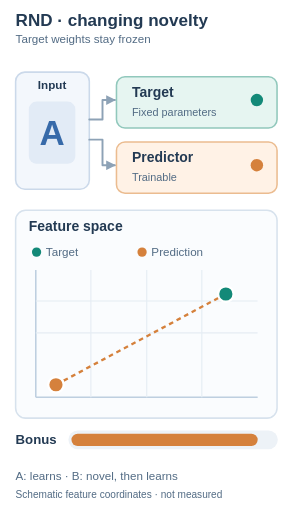
t = 0.00 s
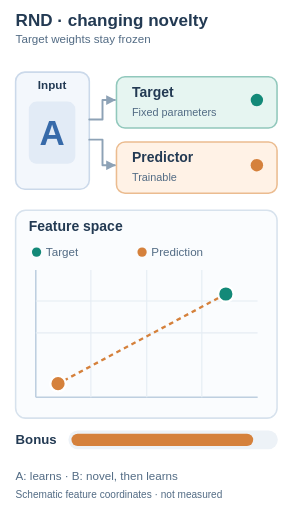
t = 1.66 s
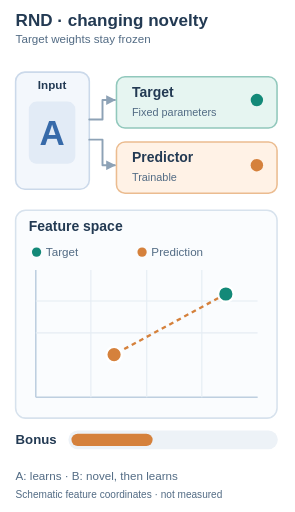
t = 3.36 s
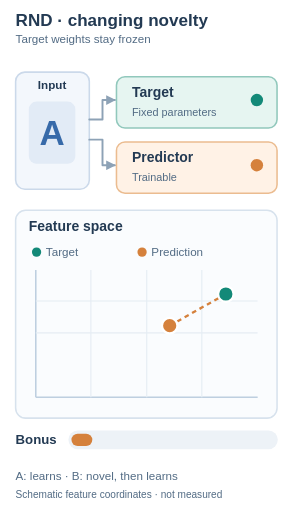
t = 5.05 s
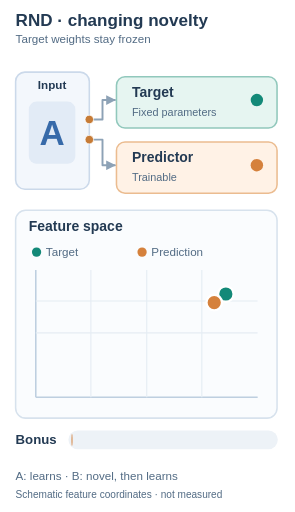
t = 6.65 s
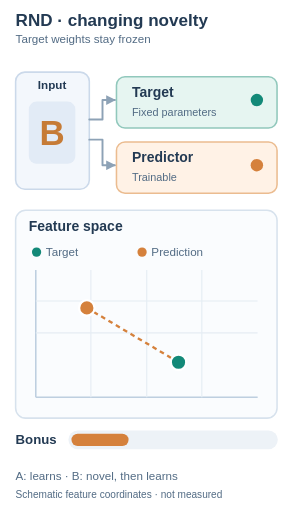
t = 8.35 s

The animated SVG that drew these frames (rendered in a browser with its animation timeline set to each time). Animation: 19 SMIL elements (animate=15,animateMotion=4); one cycle of 10.00 s, repeats indefinitely.

<svg xmlns="http://www.w3.org/2000/svg" viewBox="0 0 380 660" role="img" aria-labelledby="rnd-mobile-title rnd-mobile-desc">
<title id="rnd-mobile-title">RND: learning A, encountering B and learning B</title>
<desc id="rnd-mobile-desc">The same observation is routed to a fixed-weight target and a trainable predictor. While repeated A becomes familiar, the orange prediction moves toward A's green target feature and squared-error bonus falls. An input pulse for B reaches both networks before their state-dependent outputs change discretely and the bonus rises. Further predictor learning on B lowers the error again. Target weights stay frozen. Feature positions and rewards are illustrative rather than measured.</desc>
<style>text{font-family:Arial,Helvetica,sans-serif}.head{font-weight:700;fill:#233a53}.muted{fill:#526b84}.line{stroke:#8da2b6;stroke-width:2.5;fill:none;stroke-linecap:round;stroke-linejoin:round}.resting{display:none}@media(prefers-reduced-motion:reduce){.animated{display:none}.resting{display:inline}}</style>
<defs><marker id="rnd-mobile-arrow" viewBox="0 0 10 10" refX="9" refY="5" markerWidth="5" markerHeight="5" orient="auto"><path d="M0 0L10 5L0 10Z" fill="#8da2b6"/></marker></defs>
<rect width="380" height="660" rx="16" fill="white"/>
<text x="20" y="34" class="head" font-size="22">RND · changing novelty</text>
<text x="20" y="56" class="muted" font-size="15">Target weights stay frozen</text>
<rect x="20" y="93" width="95" height="151" rx="12" fill="#f3f7fc" stroke="#cbd9ea" stroke-width="2"/>
<text x="67" y="115" text-anchor="middle" class="head" font-size="15">Input</text>
<rect x="37" y="131" width="60" height="80" rx="10" fill="#e2ebf6"/>
<g class="animated"><text x="67" y="187" font-size="45" text-anchor="middle" font-weight="700" fill="#376aa9">A<animate attributeName="opacity" values="1;1;0;0;1" keyTimes="0;.711;.712;.999;1" calcMode="discrete" dur="10s" repeatCount="indefinite"/></text><text x="67" y="187" font-size="45" text-anchor="middle" font-weight="700" fill="#c67b36" opacity="0">B<animate attributeName="opacity" values="0;0;1;1;0" keyTimes="0;.711;.712;.999;1" calcMode="discrete" dur="10s" repeatCount="indefinite"/></text></g>
<g class="resting"><text x="67" y="187" text-anchor="middle" font-weight="700" font-size="45" fill="#376aa9">A</text></g>
<path d="M115 154H132V129H148" class="line" marker-end="url(#rnd-mobile-arrow)"/>
<path d="M115 180H132V213H148" class="line" marker-end="url(#rnd-mobile-arrow)"/>
<rect x="150" y="99" width="207" height="66" rx="11" fill="#e6f5f1" stroke="#91c8bc" stroke-width="2"/>
<text x="170" y="125" class="head" font-size="18">Target</text><text x="170" y="149" class="muted" font-size="14">Fixed parameters</text><circle cx="331" cy="129" r="8" fill="#138978"/>
<rect x="150" y="183" width="207" height="66" rx="11" fill="#fff2e6" stroke="#ebbc90" stroke-width="2"/>
<text x="170" y="209" class="head" font-size="18">Predictor</text><text x="170" y="233" class="muted" font-size="14">Trainable</text><circle cx="331" cy="213" r="8" fill="#d5813c"/>
<g class="animated" aria-hidden="true">
<circle r="5.5" fill="#376aa9" stroke="white" stroke-width="1"><animateMotion path="M115 154H132V129H148" keyPoints="0;0;1;1" keyTimes="0;.012;.12;1" dur="10s" repeatCount="indefinite"/><animate attributeName="opacity" values="0;1;1;0;0" keyTimes="0;.012;.12;.13;1" dur="10s" repeatCount="indefinite"/></circle>
<circle r="5.5" fill="#376aa9" stroke="white" stroke-width="1"><animateMotion path="M115 180H132V213H148" keyPoints="0;0;1;1" keyTimes="0;.012;.12;1" dur="10s" repeatCount="indefinite"/><animate attributeName="opacity" values="0;1;1;0;0" keyTimes="0;.012;.12;.13;1" dur="10s" repeatCount="indefinite"/></circle>
<circle r="5.5" fill="#c67b36" stroke="white" stroke-width="1"><animateMotion path="M115 154H132V129H148" keyPoints="0;0;1;1" keyTimes="0;.665;.705;1" dur="10s" repeatCount="indefinite"/><animate attributeName="opacity" values="0;0;1;1;0;0" keyTimes="0;.655;.665;.705;.715;1" dur="10s" repeatCount="indefinite"/></circle>
<circle r="5.5" fill="#c67b36" stroke="white" stroke-width="1"><animateMotion path="M115 180H132V213H148" keyPoints="0;0;1;1" keyTimes="0;.665;.705;1" dur="10s" repeatCount="indefinite"/><animate attributeName="opacity" values="0;0;1;1;0;0" keyTimes="0;.655;.665;.705;.715;1" dur="10s" repeatCount="indefinite"/></circle>
</g>
<rect x="20" y="271" width="337" height="268" rx="13" fill="#fafcfe" stroke="#d7e2ed" stroke-width="2"/>
<text x="37" y="298" class="head" font-size="18">Feature space</text>
<circle cx="47" cy="325" r="6" fill="#138978"/><text x="59" y="330" font-size="15" class="muted">Target</text>
<circle cx="183" cy="325" r="6" fill="#d5813c"/><text x="195" y="330" font-size="15" class="muted">Prediction</text>
<path d="M46 512H332M46 512V348" fill="none" stroke="#becfe0" stroke-width="2"/>
<path d="M46 429H332M46 388H332M117 348V512M189 348V512M260 348V512" fill="none" stroke="#e6edf4" stroke-width="1.5"/>
<g class="animated" aria-hidden="true">
<line x1="291" y1="379" x2="72" y2="496" stroke="#d5813c" stroke-dasharray="6 5" stroke-width="3"><animate attributeName="x1" values="291;291;291;291;291;291;291;291;291;291;291;291;291;291;291;291;291;291;291;291;291;291;291;291;291;291;291;291;291;291;291;291;291;291;291;230;230;230;230;230;230;230;230;230;230;230;230;230;230;230;230;230;291" keyTimes="0;0.16;0.175;0.19;0.205;0.22;0.235;0.25;0.265;0.28;0.295;0.31;0.325;0.34;0.355;0.37;0.385;0.4;0.415;0.43;0.445;0.46;0.475;0.49;0.505;0.52;0.535;0.55;0.565;0.58;0.595;0.61;0.625;0.64;0.711;0.712;0.78;0.7929;0.8057;0.8186;0.8314;0.8443;0.8571;0.87;0.8829;0.8957;0.9086;0.9214;0.9343;0.9471;0.96;0.999;1" dur="10s" repeatCount="indefinite"/><animate attributeName="y1" values="379;379;379;379;379;379;379;379;379;379;379;379;379;379;379;379;379;379;379;379;379;379;379;379;379;379;379;379;379;379;379;379;379;379;379;467;467;467;467;467;467;467;467;467;467;467;467;467;467;467;467;467;379" keyTimes="0;0.16;0.175;0.19;0.205;0.22;0.235;0.25;0.265;0.28;0.295;0.31;0.325;0.34;0.355;0.37;0.385;0.4;0.415;0.43;0.445;0.46;0.475;0.49;0.505;0.52;0.535;0.55;0.565;0.58;0.595;0.61;0.625;0.64;0.711;0.712;0.78;0.7929;0.8057;0.8186;0.8314;0.8443;0.8571;0.87;0.8829;0.8957;0.9086;0.9214;0.9343;0.9471;0.96;0.999;1" dur="10s" repeatCount="indefinite"/><animate attributeName="x2" values="72;72;78.375;84.75;91.125;97.5;103.875;110.25;116.625;123;129.375;135.75;142.125;148.5;154.875;161.25;167.625;174;180.375;186.75;193.125;199.5;205.875;212.25;218.625;225;231.375;237.75;244.125;250.5;256.875;263.25;269.625;276;276;66;66;76.7857;87.5714;98.3571;109.1429;119.9286;130.7143;141.5;152.2857;163.0714;173.8571;184.6429;195.4286;206.2143;217;217;72" keyTimes="0;0.16;0.175;0.19;0.205;0.22;0.235;0.25;0.265;0.28;0.295;0.31;0.325;0.34;0.355;0.37;0.385;0.4;0.415;0.43;0.445;0.46;0.475;0.49;0.505;0.52;0.535;0.55;0.565;0.58;0.595;0.61;0.625;0.64;0.711;0.712;0.78;0.7929;0.8057;0.8186;0.8314;0.8443;0.8571;0.87;0.8829;0.8957;0.9086;0.9214;0.9343;0.9471;0.96;0.999;1" dur="10s" repeatCount="indefinite"/><animate attributeName="y2" values="496;496;492.6875;489.375;486.0625;482.75;479.4375;476.125;472.8125;469.5;466.1875;462.875;459.5625;456.25;452.9375;449.625;446.3125;443;439.6875;436.375;433.0625;429.75;426.4375;423.125;419.8125;416.5;413.1875;409.875;406.5625;403.25;399.9375;396.625;393.3125;390;390;372;372;377.8571;383.7143;389.5714;395.4286;401.2857;407.1429;413;418.8571;424.7143;430.5714;436.4286;442.2857;448.1429;454;454;496" keyTimes="0;0.16;0.175;0.19;0.205;0.22;0.235;0.25;0.265;0.28;0.295;0.31;0.325;0.34;0.355;0.37;0.385;0.4;0.415;0.43;0.445;0.46;0.475;0.49;0.505;0.52;0.535;0.55;0.565;0.58;0.595;0.61;0.625;0.64;0.711;0.712;0.78;0.7929;0.8057;0.8186;0.8314;0.8443;0.8571;0.87;0.8829;0.8957;0.9086;0.9214;0.9343;0.9471;0.96;0.999;1" dur="10s" repeatCount="indefinite"/></line>
<circle cx="291" cy="379" r="10" fill="#138978" stroke="white" stroke-width="3"><animate attributeName="cx" values="291;291;291;291;291;291;291;291;291;291;291;291;291;291;291;291;291;291;291;291;291;291;291;291;291;291;291;291;291;291;291;291;291;291;291;230;230;230;230;230;230;230;230;230;230;230;230;230;230;230;230;230;291" keyTimes="0;0.16;0.175;0.19;0.205;0.22;0.235;0.25;0.265;0.28;0.295;0.31;0.325;0.34;0.355;0.37;0.385;0.4;0.415;0.43;0.445;0.46;0.475;0.49;0.505;0.52;0.535;0.55;0.565;0.58;0.595;0.61;0.625;0.64;0.711;0.712;0.78;0.7929;0.8057;0.8186;0.8314;0.8443;0.8571;0.87;0.8829;0.8957;0.9086;0.9214;0.9343;0.9471;0.96;0.999;1" dur="10s" repeatCount="indefinite"/><animate attributeName="cy" values="379;379;379;379;379;379;379;379;379;379;379;379;379;379;379;379;379;379;379;379;379;379;379;379;379;379;379;379;379;379;379;379;379;379;379;467;467;467;467;467;467;467;467;467;467;467;467;467;467;467;467;467;379" keyTimes="0;0.16;0.175;0.19;0.205;0.22;0.235;0.25;0.265;0.28;0.295;0.31;0.325;0.34;0.355;0.37;0.385;0.4;0.415;0.43;0.445;0.46;0.475;0.49;0.505;0.52;0.535;0.55;0.565;0.58;0.595;0.61;0.625;0.64;0.711;0.712;0.78;0.7929;0.8057;0.8186;0.8314;0.8443;0.8571;0.87;0.8829;0.8957;0.9086;0.9214;0.9343;0.9471;0.96;0.999;1" dur="10s" repeatCount="indefinite"/></circle>
<circle cx="72" cy="496" r="10" fill="#d5813c" stroke="white" stroke-width="3"><animate attributeName="cx" values="72;72;78.375;84.75;91.125;97.5;103.875;110.25;116.625;123;129.375;135.75;142.125;148.5;154.875;161.25;167.625;174;180.375;186.75;193.125;199.5;205.875;212.25;218.625;225;231.375;237.75;244.125;250.5;256.875;263.25;269.625;276;276;66;66;76.7857;87.5714;98.3571;109.1429;119.9286;130.7143;141.5;152.2857;163.0714;173.8571;184.6429;195.4286;206.2143;217;217;72" keyTimes="0;0.16;0.175;0.19;0.205;0.22;0.235;0.25;0.265;0.28;0.295;0.31;0.325;0.34;0.355;0.37;0.385;0.4;0.415;0.43;0.445;0.46;0.475;0.49;0.505;0.52;0.535;0.55;0.565;0.58;0.595;0.61;0.625;0.64;0.711;0.712;0.78;0.7929;0.8057;0.8186;0.8314;0.8443;0.8571;0.87;0.8829;0.8957;0.9086;0.9214;0.9343;0.9471;0.96;0.999;1" dur="10s" repeatCount="indefinite"/><animate attributeName="cy" values="496;496;492.6875;489.375;486.0625;482.75;479.4375;476.125;472.8125;469.5;466.1875;462.875;459.5625;456.25;452.9375;449.625;446.3125;443;439.6875;436.375;433.0625;429.75;426.4375;423.125;419.8125;416.5;413.1875;409.875;406.5625;403.25;399.9375;396.625;393.3125;390;390;372;372;377.8571;383.7143;389.5714;395.4286;401.2857;407.1429;413;418.8571;424.7143;430.5714;436.4286;442.2857;448.1429;454;454;496" keyTimes="0;0.16;0.175;0.19;0.205;0.22;0.235;0.25;0.265;0.28;0.295;0.31;0.325;0.34;0.355;0.37;0.385;0.4;0.415;0.43;0.445;0.46;0.475;0.49;0.505;0.52;0.535;0.55;0.565;0.58;0.595;0.61;0.625;0.64;0.711;0.712;0.78;0.7929;0.8057;0.8186;0.8314;0.8443;0.8571;0.87;0.8829;0.8957;0.9086;0.9214;0.9343;0.9471;0.96;0.999;1" dur="10s" repeatCount="indefinite"/></circle></g>
<g class="resting"><line x1="291" y1="379" x2="276" y2="390" stroke="#d5813c" stroke-dasharray="6 5" stroke-width="3"/><circle cx="291" cy="379" r="10" fill="#138978" stroke="white" stroke-width="3"/><circle cx="276" cy="390" r="10" fill="#d5813c" stroke="white" stroke-width="3"/></g>
<text x="20" y="572" class="head" font-size="17">Bonus</text><rect x="88" y="555" width="270" height="24" rx="12" fill="#edf2f7"/>
<rect id="mobile-rnd-bonus" class="animated" x="92" y="559" width="240" height="16" rx="8" fill="#d5813c"><animate attributeName="width" values="240;240;226.3133;213.0285;200.1456;187.6645;175.5852;163.9078;152.6323;141.7586;131.2868;121.2168;111.5487;102.2825;93.4181;84.9555;76.8948;69.236;61.979;55.1239;48.6706;42.6192;36.9697;31.722;26.8761;22.4321;18.39;14.7497;11.5113;8.6747;6.24;4.2071;2.5761;1.347;1.347;139.8384;139.8384;122.3205;105.9753;90.803;76.8036;63.977;52.3232;41.8423;32.5343;24.3991;17.4367;11.6472;7.0306;3.5868;1.3158;1.3158;240" keyTimes="0;0.16;0.175;0.19;0.205;0.22;0.235;0.25;0.265;0.28;0.295;0.31;0.325;0.34;0.355;0.37;0.385;0.4;0.415;0.43;0.445;0.46;0.475;0.49;0.505;0.52;0.535;0.55;0.565;0.58;0.595;0.61;0.625;0.64;0.711;0.712;0.78;0.7929;0.8057;0.8186;0.8314;0.8443;0.8571;0.87;0.8829;0.8957;0.9086;0.9214;0.9343;0.9471;0.96;0.999;1" dur="10s" repeatCount="indefinite"/></rect>
<rect class="resting" x="92" y="559" width="1.347" height="16" rx="2" fill="#d5813c"/>
<text x="20" y="619" class="muted" font-size="15">A: learns · B: novel, then learns</text>
<text x="20" y="642" class="muted" font-size="13">Schematic feature coordinates · not measured</text>
</svg>
